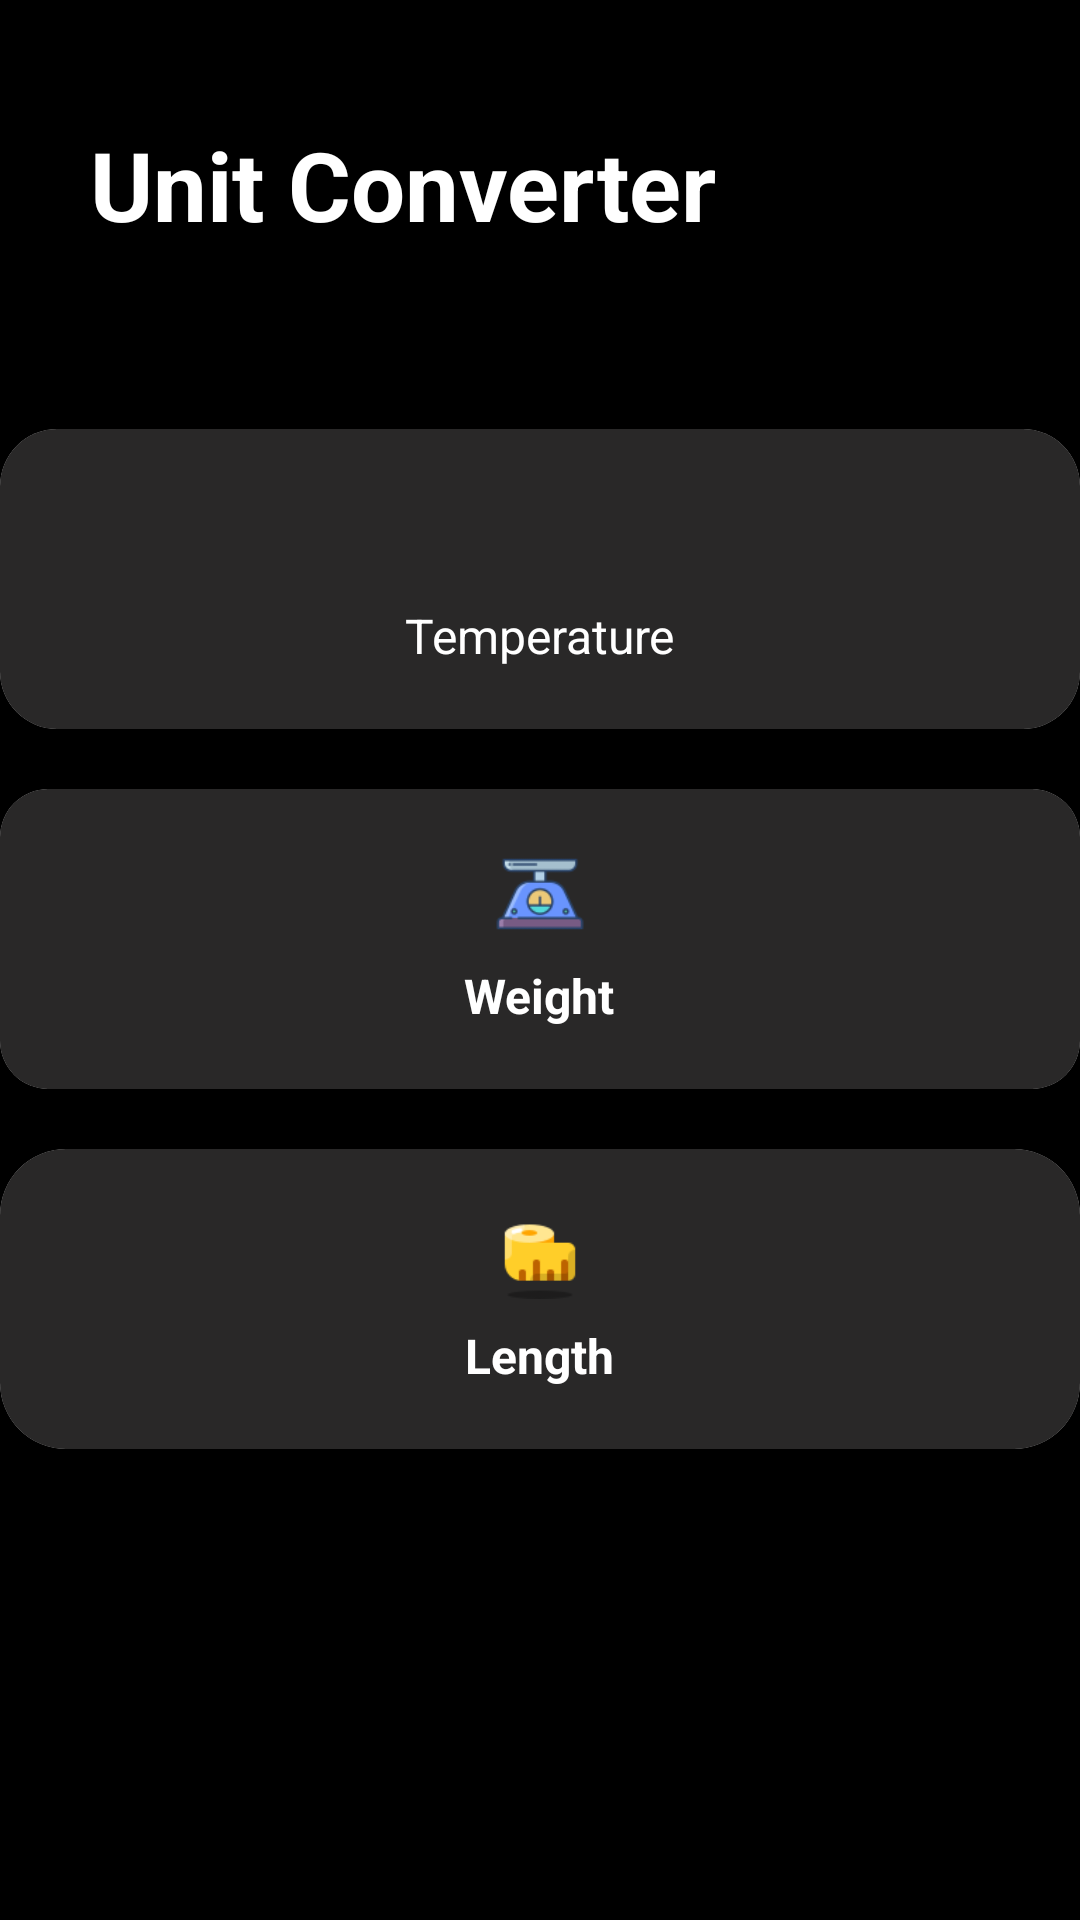

Layout XML and referenced resources for this Android screen:
<!-- AndroidManifest.xml: activity theme Theme.AppCompat.DayNight.NoActionBar -->
<!-- res/layout/activity_main.xml -->
<?xml version="1.0" encoding="utf-8"?>
<androidx.core.widget.NestedScrollView xmlns:android="http://schemas.android.com/apk/res/android"
    xmlns:app="http://schemas.android.com/apk/res-auto"
    xmlns:tools="http://schemas.android.com/tools"
    android:layout_width="match_parent"
    android:layout_height="match_parent"
    android:background="@color/black">

    <RelativeLayout
        android:layout_width="match_parent"
        android:layout_height="match_parent"
        tools:context=".MainActivity">

        <TextView
            android:id="@+id/tv_text"
            android:layout_width="wrap_content"
            android:layout_height="wrap_content"
            android:layout_marginLeft="30dp"
            android:layout_marginTop="40dp"
            android:layout_marginBottom="20dp"
            android:text="Unit Converter"
            android:textColor="@color/white"
            android:textStyle="bold"
            android:textSize="32sp" />


        <LinearLayout
            android:layout_width="match_parent"
            android:layout_height="wrap_content"
            android:layout_below="@id/tv_text"
            android:layout_centerInParent="true"
            android:layout_centerVertical="true"
            android:layout_marginTop="20dp"
            android:gravity="center"
            android:orientation="vertical">

            <LinearLayout
                android:layout_width="match_parent"
                android:layout_height="wrap_content"
                android:gravity="center"
                android:orientation="vertical"
                android:paddingTop="20dp"
                android:paddingBottom="10dp"
                android:weightSum="3">

                <LinearLayout
                    android:layout_width="match_parent"
                    android:layout_height="wrap_content"
                    android:layout_weight="1"
                    android:layout_marginBottom="20dp"
                    android:gravity="center">

                    <androidx.cardview.widget.CardView
                        android:id="@+id/cv_tmp"
                        android:layout_width="match_parent"
                        android:layout_height="100dp"
                        app:cardCornerRadius="19dp">

                        <LinearLayout
                            android:layout_width="match_parent"
                            android:layout_height="match_parent"
                            android:background="@color/grey"
                            android:gravity="center"
                            android:orientation="vertical">

                            <ImageView
                                android:id="@+id/iv_tmp"
                                android:layout_width="30dp"
                                android:layout_height="30dp"
                                android:src="@drawable/temperature" />

                            <TextView
                                android:layout_width="wrap_content"
                                android:layout_height="wrap_content"
                                android:layout_marginTop="8dp"
                                android:text="Temperature"
                                android:textColor="@color/textColor"
                                android:textSize="16sp" />

                        </LinearLayout>

                    </androidx.cardview.widget.CardView>

                </LinearLayout>

                <LinearLayout
                    android:layout_width="match_parent"
                    android:layout_height="wrap_content"
                    android:layout_weight="1"
                    android:layout_marginBottom="20dp"
                    android:gravity="center">

                    <androidx.cardview.widget.CardView
                        android:id="@+id/cv_weight"
                        android:layout_width="match_parent"
                        android:layout_height="100dp"
                        app:cardCornerRadius="16dp">

                        <LinearLayout
                            android:layout_width="match_parent"
                            android:layout_height="match_parent"
                            android:background="@color/grey"
                            android:gravity="center"
                            android:orientation="vertical">

                            <ImageView
                                android:id="@+id/iv_weight"
                                android:layout_width="30dp"
                                android:layout_height="30dp"
                                android:src="@drawable/weight" />

                            <TextView
                                android:layout_width="wrap_content"
                                android:layout_height="wrap_content"
                                android:layout_marginTop="8dp"
                                android:text="Weight"
                                android:textColor="@color/textColor"
                                android:textSize="16sp"
                                android:textStyle="bold" />

                        </LinearLayout>

                    </androidx.cardview.widget.CardView>

                </LinearLayout>

                <LinearLayout
                    android:layout_width="match_parent"
                    android:layout_height="wrap_content"
                    android:layout_weight="1"
                    android:gravity="center">

                    <androidx.cardview.widget.CardView
                        android:id="@+id/cv_length"
                        android:layout_width="match_parent"
                        android:layout_height="100dp"
                        app:cardCornerRadius="22dp">

                        <LinearLayout
                            android:layout_width="match_parent"
                            android:layout_height="match_parent"
                            android:background="@color/grey"
                            android:gravity="center"
                            android:orientation="vertical">

                            <ImageView
                                android:id="@+id/iv_length"
                                android:layout_width="30dp"
                                android:layout_height="30dp"
                                android:src="@drawable/length" />

                            <TextView
                                android:layout_width="wrap_content"
                                android:layout_height="wrap_content"
                                android:layout_marginTop="8dp"
                                android:text="Length"
                                android:textColor="@color/textColor"
                                android:textSize="16sp"
                                android:textStyle="bold" />

                        </LinearLayout>

                    </androidx.cardview.widget.CardView>

                </LinearLayout>


            </LinearLayout>


        </LinearLayout>

    </RelativeLayout>
</androidx.core.widget.NestedScrollView>
<!-- resources referenced by this layout -->
<resources>
  <color name="black">#FF000000</color>
  <color name="grey">#292828</color>
  <color name="textColor">#FFFFFFFF</color>
  <color name="white">#FFFFFFFF</color>
  <!-- drawable length: png bitmap (drawable-v24, 1193 bytes) -->
  <!-- drawable weight: png bitmap (drawable-v24, 2317 bytes) -->
</resources>
